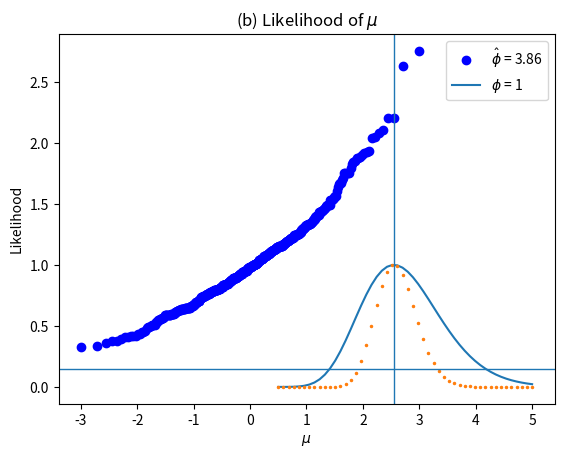

This chart was generated by the following Python code:
import matplotlib.pyplot as plt
import numpy as np
from scipy.stats import poisson, probplot, tvar

data = [0, 10, 1, 1, 1, 2, 1, 4, 11, 0, 5, 2, 5, 2, 0, 2, 0, 1, 3, 0]

x_bar = np.mean(data)
s_squared = tvar(data)
phi_hat = s_squared / x_bar
print(
    f'sample mean = {np.round(x_bar, 2)},'
    f' sample variance = {np.round(s_squared, 2)},'
    f' phi_hat = {np.round(phi_hat, 2)}')

n_samples = 500
samples = np.array([poisson.rvs(mu=x_bar, size=20) for i in range(n_samples)])
x_bars = samples.mean(axis=1)
s_squareds = np.array([tvar(sample) for sample in samples])
phi_hats = s_squareds / x_bars
p_value = np.sum(phi_hats > x_bar) / n_samples
print(f'P-value = {p_value}')

def qq_plot(data: np.ndarray) -> None:
    probplot(data, dist='norm', fit=False, plot=plt)
    plt.title(r'(a) Simpulated $\hat{\phi}$')
    plt.xlabel('Standard normal quantiles')
    plt.ylabel(r'$\hat{\phi}$')
    plt.show()

qq_plot(phi_hats)

def likelihood_poisson(mu: np.ndarray, phi: float, data: np.ndarray) -> np.ndarray:
    n = len(data)
    log_like = (np.log(mu) * np.sum(data) - n * mu) / phi
    like = np.exp(log_like)
    like /= np.max(like)
    return like

mu = np.linspace(0.5, 5.0, num=50)
likelihood_phi = likelihood_poisson(mu, phi_hat, data)
likelihood_1 = likelihood_poisson(mu, 1, data)

def plot_profile_likelihood(
    mu: np.ndarray,
    likelihood_phi: np.array,
    likelihood_1: np.array) -> None:
    plt.plot(mu, likelihood_phi)
    plt.plot(mu, likelihood_1, '.', markersize=3)
    plt.axhline(y=0.15, linewidth=1)
    plt.axvline(x=x_bar, linewidth=1)
    plt.xlabel(r'$\mu$')
    plt.ylabel('Likelihood')
    plt.legend([r'$\hat{\phi}$ = 3.86', r'$\phi$ = 1'])
    plt.title(r'(b) Likelihood of $\mu$');

plot_profile_likelihood(mu, likelihood_phi, likelihood_1)